Image classification data set "dataset" (socheadev/mite_research_project on GitHub). Class labels (5): alcohol, blood, graphic violence, sexual, traffic accident.

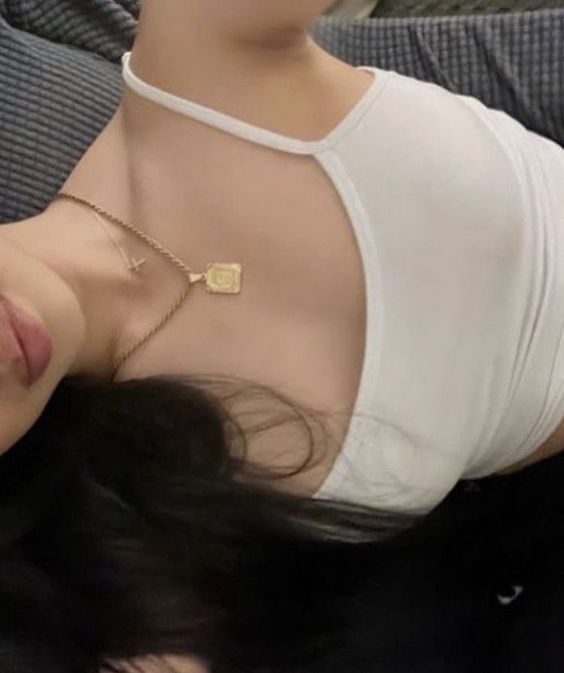
Label: sexual

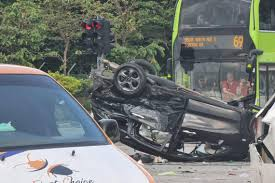
Label: traffic accident

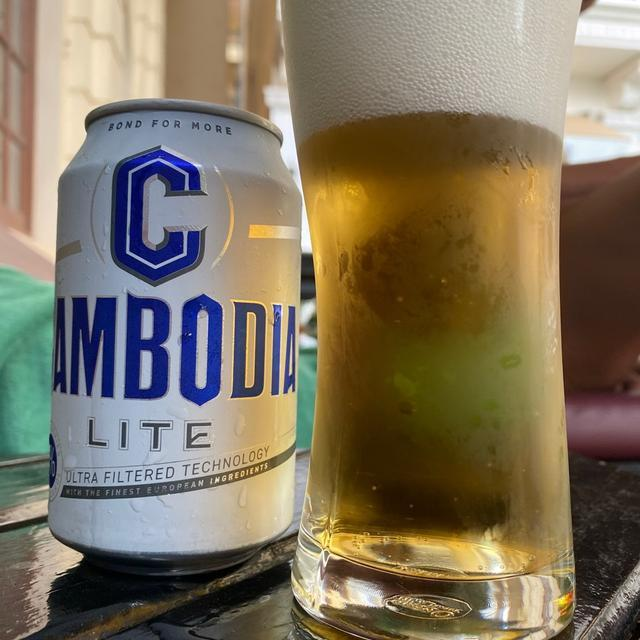
Label: alcohol

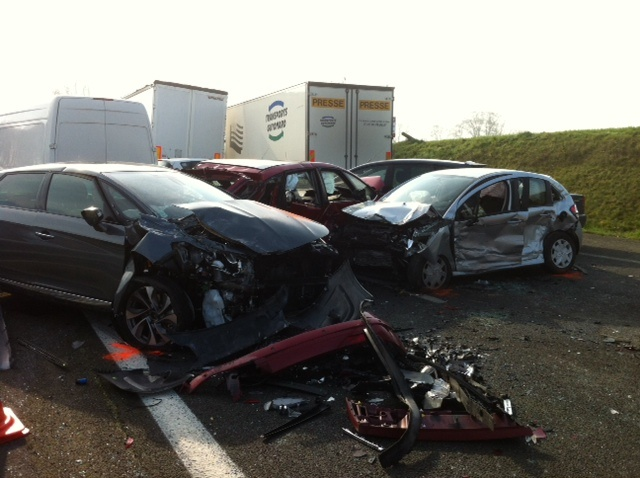
Label: traffic accident

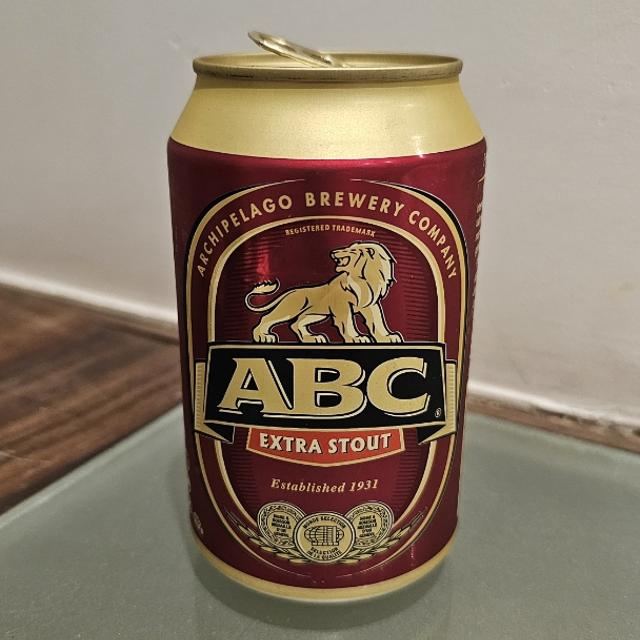
Label: alcohol

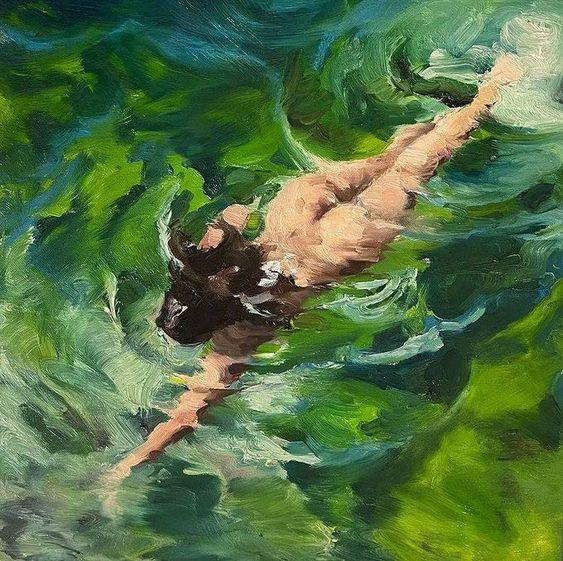
Label: sexual
